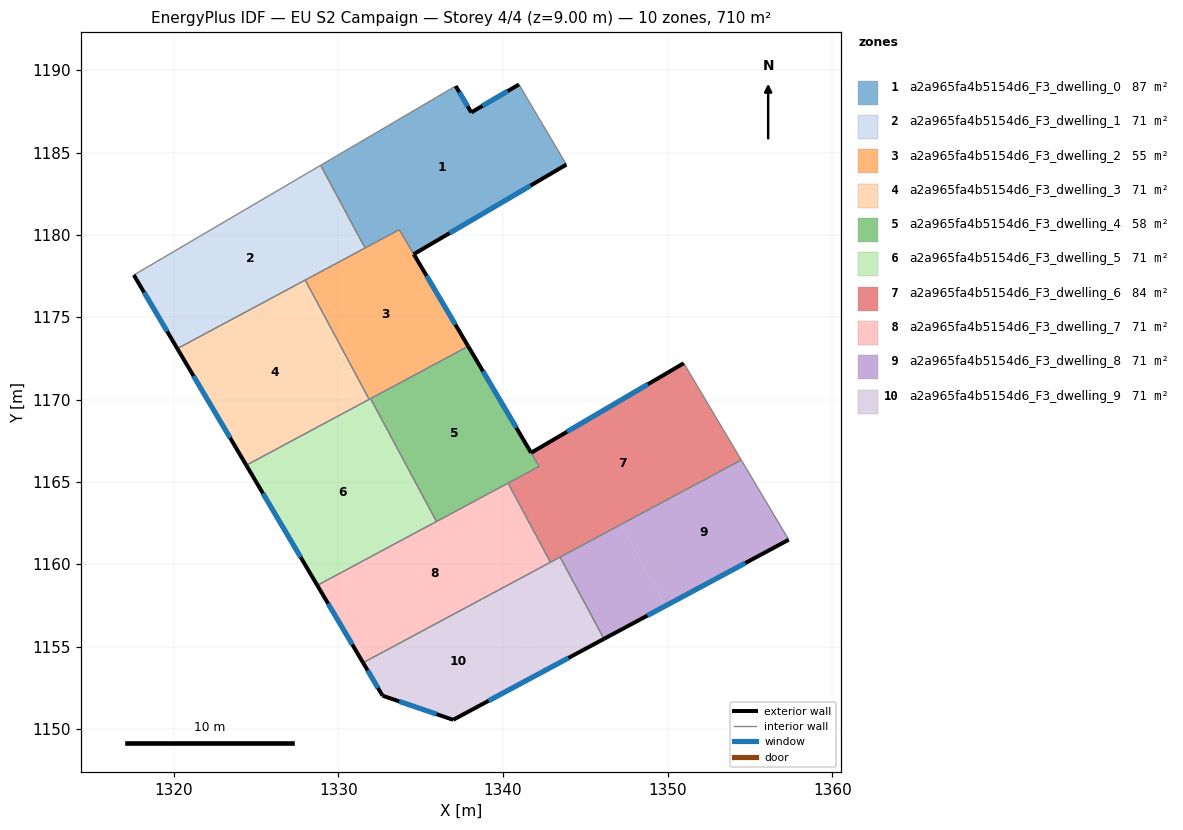
=== STOREY PLAN SPEC (per zone: floor XY polygon, exterior-wall plan segments, windows/doors) ===
zone 1: a2a965fa4b5154d6_F3_dwelling_0  (87.4 m²)
  floor: (1340.97, 1189.13) (1343.85, 1184.27) (1334.58, 1178.83) (1333.70, 1180.32) (1331.62, 1179.20) (1328.93, 1184.23) (1337.13, 1189.04) (1338.07, 1187.44)
  exterior wall: (1338.07, 1187.44) – (1337.13, 1189.04)  [1.9 m]
    window: (1337.85, 1187.82) – (1337.35, 1188.67)  [1.6 m²]
  exterior wall: (1340.97, 1189.13) – (1338.07, 1187.44)  [3.4 m]
    window: (1340.29, 1188.74) – (1338.75, 1187.84)  [2.8 m²]
  exterior wall: (1334.58, 1178.83) – (1343.85, 1184.27)  [10.7 m]
    window: (1336.76, 1180.11) – (1341.67, 1182.99)  [9.1 m²]
  interior walls: 5
zone 2: a2a965fa4b5154d6_F3_dwelling_1  (71.0 m²)
  floor: (1328.93, 1184.23) (1331.62, 1179.20) (1320.22, 1173.09) (1317.58, 1177.56)
  exterior wall: (1317.58, 1177.56) – (1320.22, 1173.09)  [5.2 m]
    window: (1318.20, 1176.51) – (1319.60, 1174.14)  [4.4 m²]
  interior walls: 4
zone 3: a2a965fa4b5154d6_F3_dwelling_2  (54.7 m²)
  floor: (1333.70, 1180.32) (1337.89, 1173.24) (1331.87, 1170.01) (1327.99, 1177.26)
  exterior wall: (1337.89, 1173.24) – (1334.58, 1178.83)  [6.5 m]
    window: (1337.11, 1174.55) – (1335.36, 1177.52)  [5.5 m²]
  interior walls: 6
zone 4: a2a965fa4b5154d6_F3_dwelling_3  (71.0 m²)
  floor: (1327.99, 1177.26) (1331.87, 1170.01) (1324.41, 1166.01) (1320.22, 1173.09)
  exterior wall: (1320.22, 1173.09) – (1324.41, 1166.01)  [8.2 m]
    window: (1321.20, 1171.43) – (1323.43, 1167.67)  [6.9 m²]
  interior walls: 3
zone 5: a2a965fa4b5154d6_F3_dwelling_4  (58.5 m²)
  floor: (1337.89, 1173.24) (1342.20, 1165.94) (1335.96, 1162.59) (1331.96, 1170.06)
  exterior wall: (1341.71, 1166.77) – (1337.89, 1173.24)  [7.5 m]
    window: (1340.81, 1168.29) – (1338.79, 1171.72)  [6.3 m²]
  interior walls: 5
zone 6: a2a965fa4b5154d6_F3_dwelling_5  (71.0 m²)
  floor: (1331.96, 1170.06) (1335.96, 1162.59) (1328.72, 1158.71) (1324.41, 1166.01)
  exterior wall: (1324.41, 1166.01) – (1328.72, 1158.71)  [8.5 m]
    window: (1325.42, 1164.30) – (1327.71, 1160.43)  [7.2 m²]
  interior walls: 4
zone 7: a2a965fa4b5154d6_F3_dwelling_6  (83.6 m²)
  floor: (1350.98, 1172.21) (1354.47, 1166.33) (1342.88, 1160.12) (1340.31, 1164.92) (1342.20, 1165.94) (1341.71, 1166.76)
  exterior wall: (1350.98, 1172.21) – (1341.71, 1166.76)  [10.7 m]
    window: (1348.80, 1170.93) – (1343.89, 1168.04)  [9.1 m²]
  interior walls: 6
zone 8: a2a965fa4b5154d6_F3_dwelling_7  (71.0 m²)
  floor: (1340.31, 1164.92) (1342.88, 1160.12) (1331.50, 1154.01) (1328.72, 1158.71)
  exterior wall: (1328.72, 1158.71) – (1331.50, 1154.01)  [5.5 m]
    window: (1329.38, 1157.61) – (1330.85, 1155.12)  [4.6 m²]
  interior walls: 4
zone 9: a2a965fa4b5154d6_F3_dwelling_8  (71.1 m²)
  floor: (1354.47, 1166.33) (1357.35, 1161.48) (1349.84, 1157.45) (1347.17, 1162.42)
  floor: (1347.17, 1162.42) (1349.84, 1157.45) (1346.13, 1155.46) (1343.47, 1160.43)
  exterior wall: (1346.13, 1155.46) – (1357.35, 1161.48)  [12.7 m]
    window: (1348.77, 1156.88) – (1354.72, 1160.07)  [10.7 m²]
  interior walls: 3
zone 10: a2a965fa4b5154d6_F3_dwelling_9  (71.0 m²)
  floor: (1339.77, 1158.45) (1342.43, 1153.48) (1336.97, 1150.55) (1332.68, 1152.01) (1331.50, 1154.01)
  floor: (1343.47, 1160.43) (1346.13, 1155.46) (1342.43, 1153.48) (1339.77, 1158.45)
  exterior wall: (1336.97, 1150.55) – (1346.13, 1155.46)  [10.4 m]
    window: (1339.12, 1151.70) – (1343.98, 1154.31)  [8.8 m²]
  exterior wall: (1332.68, 1152.01) – (1336.97, 1150.55)  [4.5 m]
    window: (1333.69, 1151.67) – (1335.97, 1150.89)  [3.8 m²]
  exterior wall: (1331.50, 1154.01) – (1332.68, 1152.01)  [2.3 m]
    window: (1331.78, 1153.54) – (1332.41, 1152.48)  [2.0 m²]
  interior walls: 3

=== DERIVED (storey summary) ===
Building: EU S2 Campaign
Storey: 4 of 4  (floor level z = 9.00 m)
Storey gross floor area: 710.4 m²
Zones on this storey: 10
  - a2a965fa4b5154d6_F3_dwelling_0: floor 87.4 m²; exterior wall 16.0 m (47.9 m²); 3 window(s) 13.5 m²; WWR 28.1%
  - a2a965fa4b5154d6_F3_dwelling_1: floor 71.0 m²; exterior wall 5.2 m (15.6 m²); 1 window(s) 4.4 m²; WWR 28.1%
  - a2a965fa4b5154d6_F3_dwelling_2: floor 54.7 m²; exterior wall 6.5 m (19.5 m²); 1 window(s) 5.5 m²; WWR 28.1%
  - a2a965fa4b5154d6_F3_dwelling_3: floor 71.0 m²; exterior wall 8.2 m (24.7 m²); 1 window(s) 6.9 m²; WWR 28.1%
  - a2a965fa4b5154d6_F3_dwelling_4: floor 58.5 m²; exterior wall 7.5 m (22.5 m²); 1 window(s) 6.3 m²; WWR 28.1%
  - a2a965fa4b5154d6_F3_dwelling_5: floor 71.0 m²; exterior wall 8.5 m (25.4 m²); 1 window(s) 7.2 m²; WWR 28.1%
  - a2a965fa4b5154d6_F3_dwelling_6: floor 83.6 m²; exterior wall 10.7 m (32.2 m²); 1 window(s) 9.1 m²; WWR 28.1%
  - a2a965fa4b5154d6_F3_dwelling_7: floor 71.0 m²; exterior wall 5.5 m (16.4 m²); 1 window(s) 4.6 m²; WWR 28.1%
  - a2a965fa4b5154d6_F3_dwelling_8: floor 71.1 m²; exterior wall 12.7 m (38.2 m²); 1 window(s) 10.7 m²; WWR 28.1%
  - a2a965fa4b5154d6_F3_dwelling_9: floor 71.0 m²; exterior wall 17.3 m (51.8 m²); 3 window(s) 14.6 m²; WWR 28.1%
Zone adjacency (shared interzone walls):
  - a2a965fa4b5154d6_F3_dwelling_0 ↔ a2a965fa4b5154d6_F3_dwelling_1
  - a2a965fa4b5154d6_F3_dwelling_0 ↔ a2a965fa4b5154d6_F3_dwelling_2
  - a2a965fa4b5154d6_F3_dwelling_1 ↔ a2a965fa4b5154d6_F3_dwelling_2
  - a2a965fa4b5154d6_F3_dwelling_1 ↔ a2a965fa4b5154d6_F3_dwelling_3
  - a2a965fa4b5154d6_F3_dwelling_2 ↔ a2a965fa4b5154d6_F3_dwelling_3
  - a2a965fa4b5154d6_F3_dwelling_2 ↔ a2a965fa4b5154d6_F3_dwelling_4
  - a2a965fa4b5154d6_F3_dwelling_2 ↔ a2a965fa4b5154d6_F3_dwelling_5
  - a2a965fa4b5154d6_F3_dwelling_3 ↔ a2a965fa4b5154d6_F3_dwelling_5
  - a2a965fa4b5154d6_F3_dwelling_4 ↔ a2a965fa4b5154d6_F3_dwelling_5
  - a2a965fa4b5154d6_F3_dwelling_4 ↔ a2a965fa4b5154d6_F3_dwelling_6
  - a2a965fa4b5154d6_F3_dwelling_4 ↔ a2a965fa4b5154d6_F3_dwelling_7
  - a2a965fa4b5154d6_F3_dwelling_5 ↔ a2a965fa4b5154d6_F3_dwelling_7
  - a2a965fa4b5154d6_F3_dwelling_6 ↔ a2a965fa4b5154d6_F3_dwelling_7
  - a2a965fa4b5154d6_F3_dwelling_6 ↔ a2a965fa4b5154d6_F3_dwelling_8
  - a2a965fa4b5154d6_F3_dwelling_6 ↔ a2a965fa4b5154d6_F3_dwelling_9
  - a2a965fa4b5154d6_F3_dwelling_7 ↔ a2a965fa4b5154d6_F3_dwelling_9
  - a2a965fa4b5154d6_F3_dwelling_8 ↔ a2a965fa4b5154d6_F3_dwelling_9